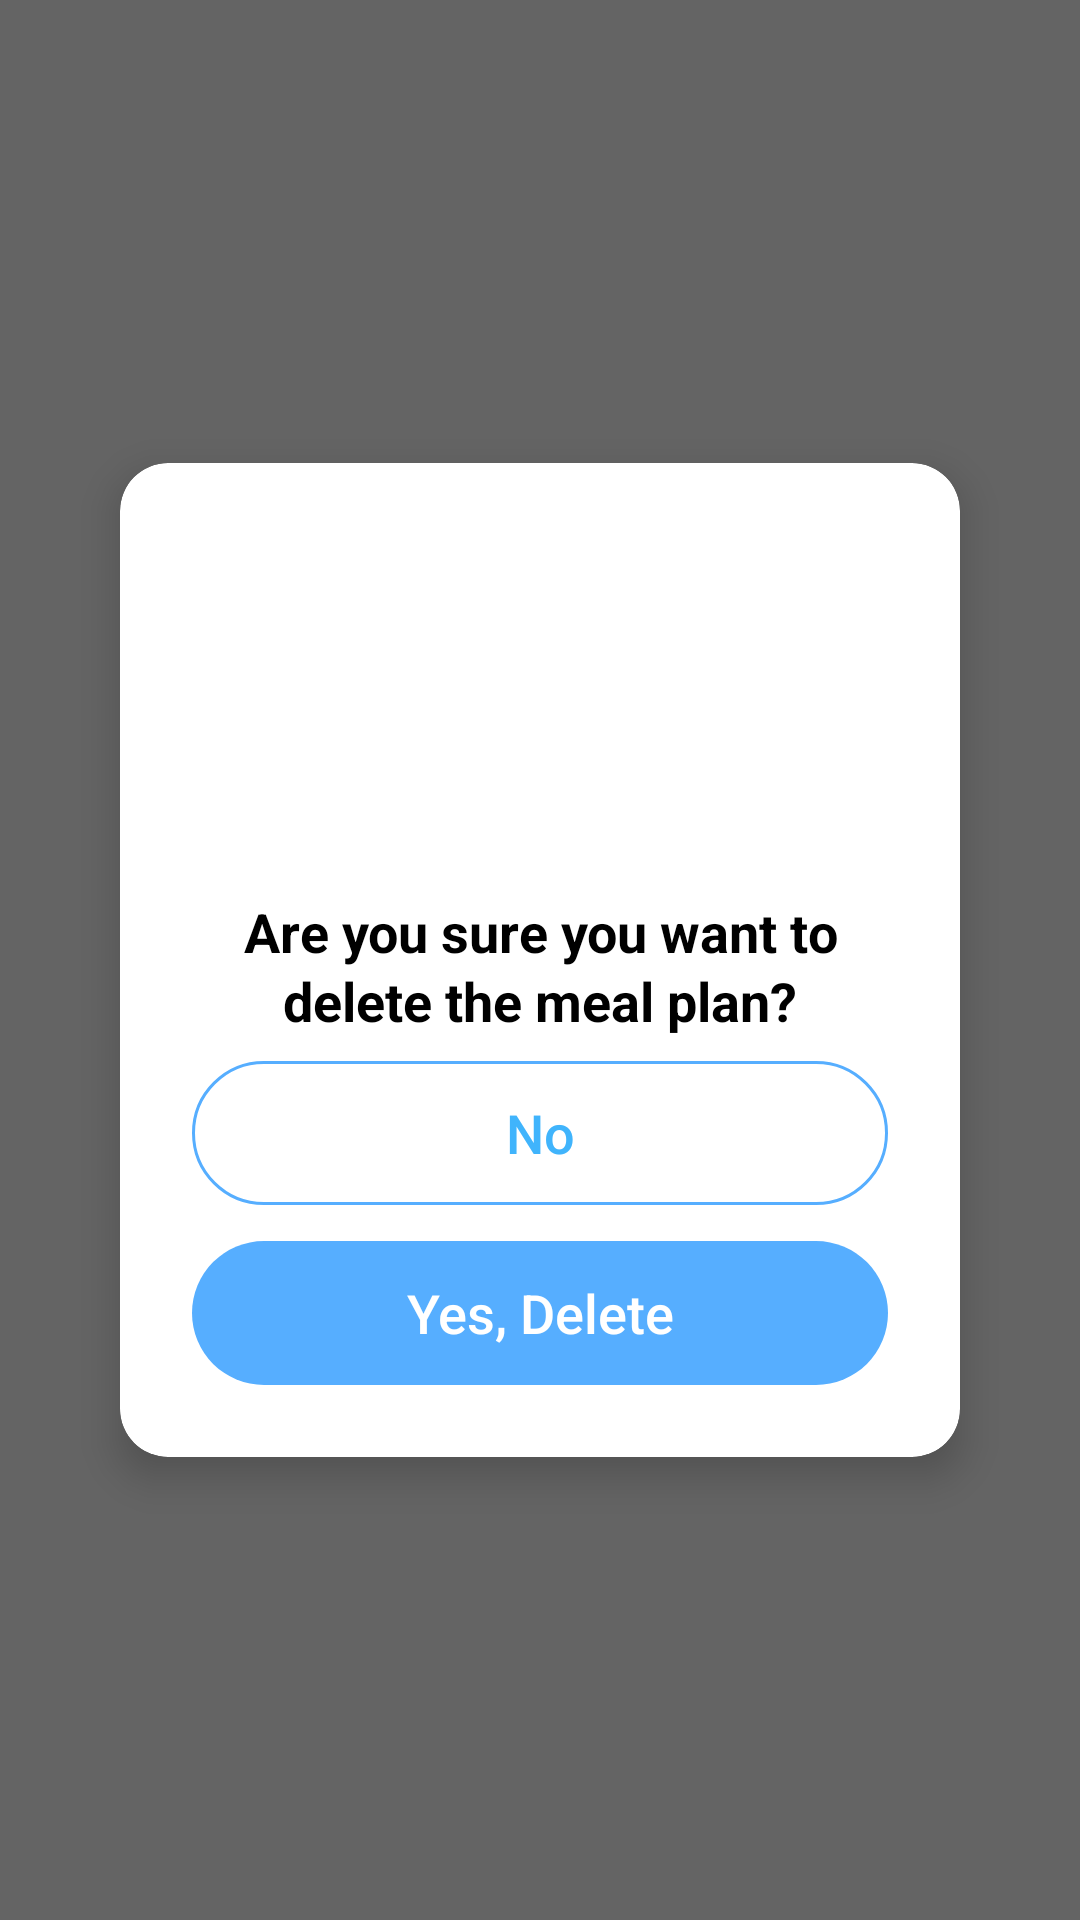

Layout XML and referenced resources for this Android screen:
<!-- AndroidManifest.xml: application theme Theme.FoodKeeper -->
<!-- res/layout/delete_layout.xml -->
<FrameLayout xmlns:android="http://schemas.android.com/apk/res/android"
    xmlns:app="http://schemas.android.com/apk/res-auto"
    android:layout_width="match_parent"
    android:layout_height="match_parent"
    android:background="#99000000">

    <androidx.cardview.widget.CardView
        android:id="@+id/dialog_container"
        android:layout_width="280dp"
        android:layout_height="wrap_content"
        android:layout_gravity="center"
        android:layout_margin="32dp"
        app:cardCornerRadius="16dp"
        app:cardElevation="8dp"
        android:backgroundTint="@color/white">

        <LinearLayout
            android:layout_width="match_parent"
            android:layout_height="wrap_content"
            android:orientation="vertical"
            android:padding="24dp">

            <ImageView
                android:layout_width="100dp"
                android:layout_height="100dp"
                android:layout_gravity="center_horizontal"
                android:layout_marginBottom="20dp"
                android:src="@drawable/recycle_bin"
                android:contentDescription="Delete icon" />

            <TextView
                android:id="@+id/delete_title"
                android:layout_width="match_parent"
                android:layout_height="wrap_content"
                android:layout_marginBottom="8dp"
                android:gravity="center"
                android:text="Are you sure you want to delete the meal plan?"
                android:textColor="@color/black"
                android:textSize="18sp"
                android:textStyle="bold"
                android:lineSpacingExtra="2dp" />

            <TextView
                android:id="@+id/delete_message"
                android:layout_width="match_parent"
                android:layout_height="wrap_content"
                android:layout_marginBottom="24dp"
                android:gravity="center"
                android:text="This action cannot be undone."
                android:textSize="14sp"
                android:lineSpacingExtra="1dp"
                android:visibility="gone" />

            <LinearLayout
                android:layout_width="match_parent"
                android:layout_height="wrap_content"
                android:orientation="vertical">

                <Button
                    android:id="@+id/btn_no"
                    android:layout_width="match_parent"
                    android:layout_height="48dp"
                    android:layout_marginBottom="12dp"
                    android:background="@drawable/white_blue_textbox"
                    android:text="No"
                    android:textAllCaps="false"
                    android:textColor="@color/mainBlue"
                    android:textSize="18sp"
                    android:textStyle="normal"
                    android:elevation="0dp"
                    android:stateListAnimator="@null" />

                <Button
                    android:id="@+id/btn_yes_delete"
                    android:layout_width="match_parent"
                    android:layout_height="48dp"
                    android:background="@drawable/rounded_button"
                    android:textColor="@color/white"
                    android:text="Yes, Delete"
                    android:textSize="18sp"
                    android:textAllCaps="false"
                    android:textStyle="normal"
                    android:elevation="0dp"
                    android:stateListAnimator="@null" />

            </LinearLayout>

        </LinearLayout>

    </androidx.cardview.widget.CardView>

</FrameLayout>
<!-- resources referenced by this layout -->
<resources>
  <color name="black">#FF000000</color>
  <color name="mainBlue">#40B4FC</color>
  <color name="white">#FFFFFFFF</color>
  <!-- drawable rounded_button (drawable) -->
  <?xml version="1.0" encoding="utf-8"?>
  <shape xmlns:android="http://schemas.android.com/apk/res/android"
      android:shape="rectangle">
  
      <solid android:color="@color/blue" />
      <corners android:radius="24dp" /> 
  </shape>
  <!-- drawable white_blue_textbox (drawable) -->
  <?xml version="1.0" encoding="utf-8"?>
  <shape xmlns:android="http://schemas.android.com/apk/res/android"
      android:shape="rectangle">
  
      <solid android:color="#FFFFFF" />
      <corners android:radius="25dp" />
      <stroke
          android:width="1dp"
          android:color="@color/blue" />
  
  </shape>
  <style name="Theme.FoodKeeper" parent="Base.Theme.FoodKeeper" />
  <color name="blue">#56aeff</color>
  <style name="Base.Theme.FoodKeeper" parent="Theme.AppCompat.DayNight.NoActionBar">
          <item name="colorPrimary">@color/mainBlue</item>  
          <item name="colorPrimaryVariant">@color/mainBlue</item>
          <item name="colorOnPrimary">@android:color/white</item>
          <item name="colorSecondary">#2196F3</item>  
          <item name="colorSecondaryVariant">#1E88E5</item>
          <item name="colorOnSecondary">@android:color/white</item>
      </style>
</resources>
